The GitHub repository bruce17022006/DL_MINI_PROJECT contains a labelled image folder "roi_images" with 2 categories: no seatbelt, seatbelt. Examples follow, each with its label.

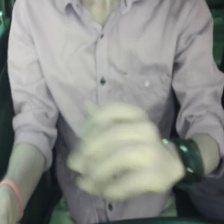
Label: no seatbelt

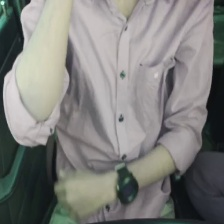
Label: no seatbelt

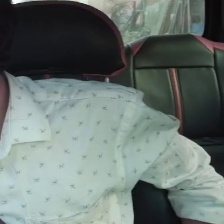
Label: seatbelt

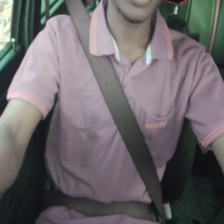
Label: seatbelt

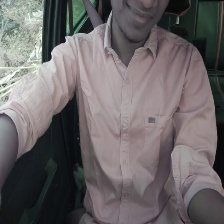
Label: no seatbelt

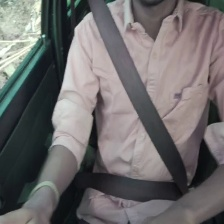
Label: seatbelt
